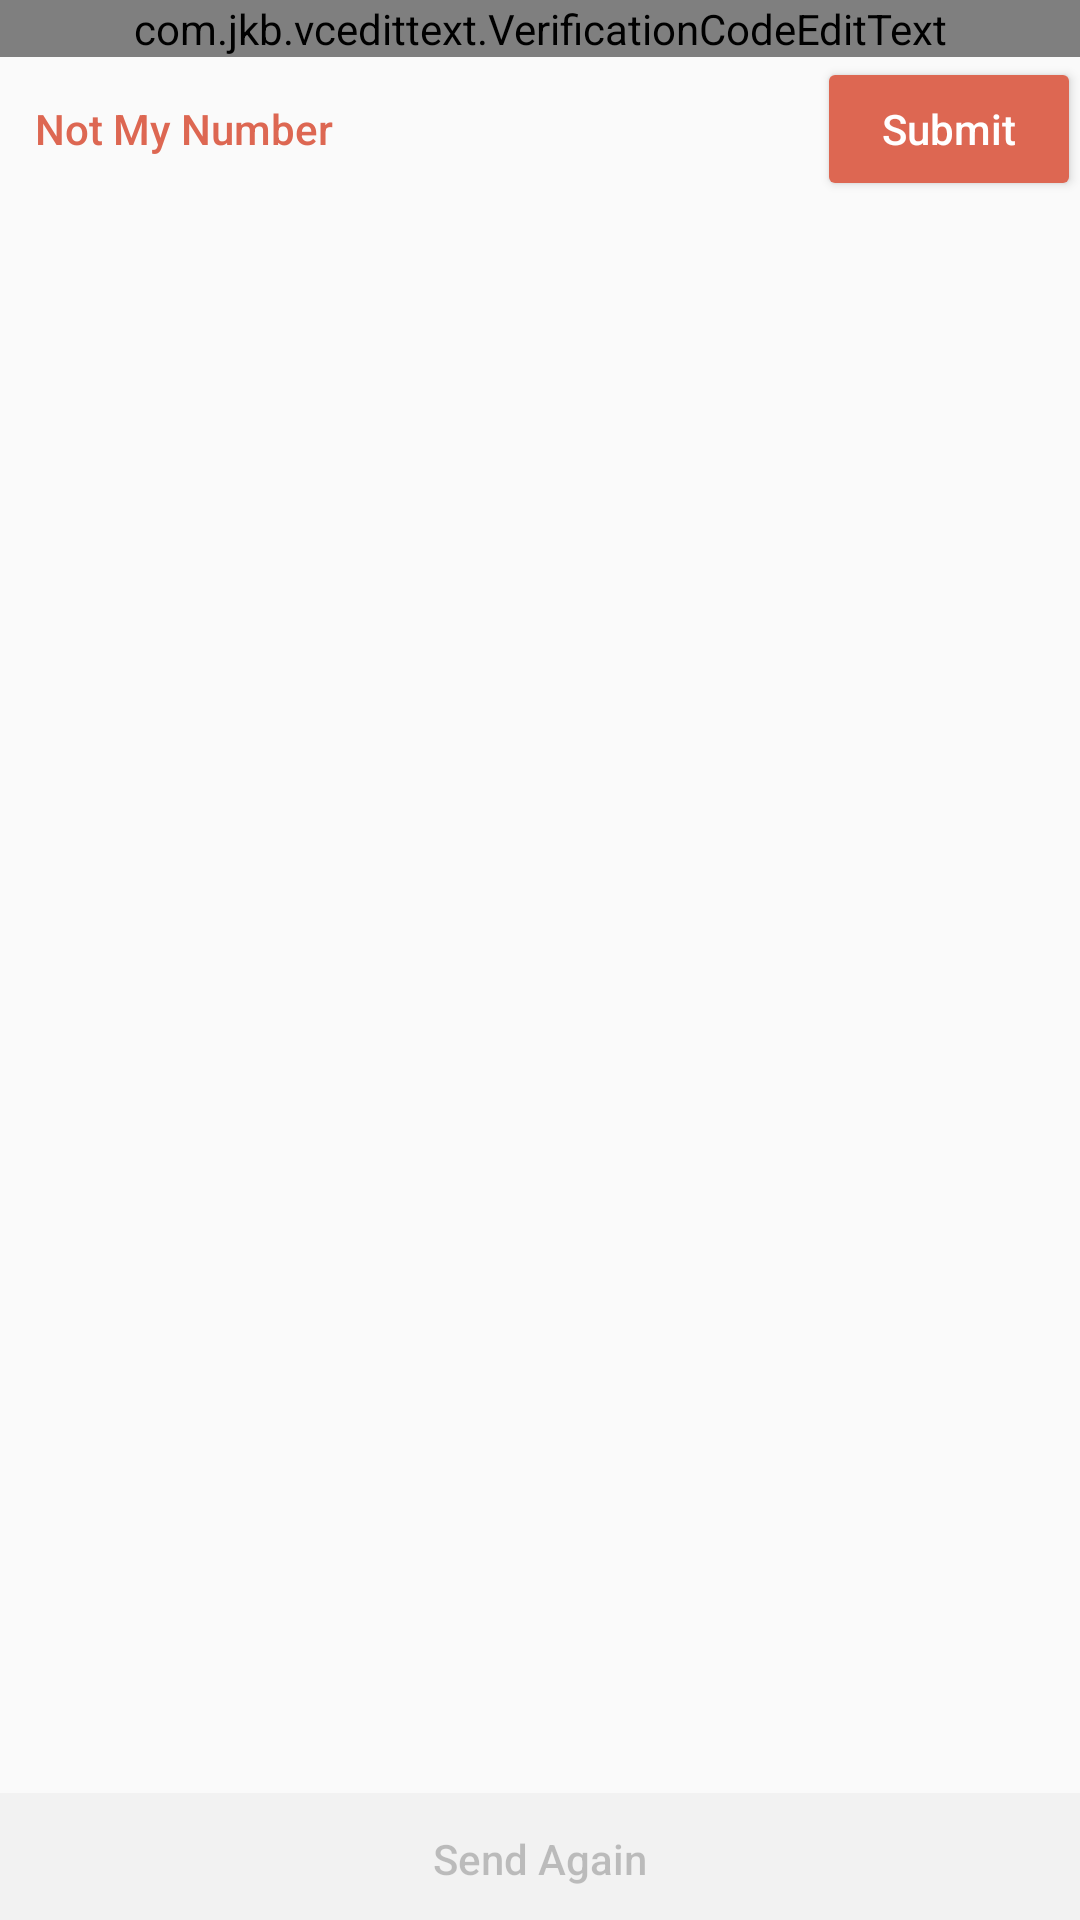

Write the Android layout XML for this screen, with the resource values it uses.
<!-- AndroidManifest.xml: application theme AppTheme.NoActionBar -->
<!-- res/layout/fragment_code_verification.xml -->
<RelativeLayout xmlns:android="http://schemas.android.com/apk/res/android"
    xmlns:tools="http://schemas.android.com/tools"
    xmlns:app="http://schemas.android.com/apk/res-auto"
    android:id="@+id/rootView"
    android:layout_width="match_parent"
    android:layout_height="wrap_content">

    <Button
        android:id="@+id/resendBtn"
        style="@style/GikoshButton.Flat"
        android:layout_height="?attr/actionBarSize"
        android:text="@string/send_again"
        android:layout_alignParentBottom="true"
        android:enabled="false"/>

    <ScrollView
        android:layout_width="match_parent"
        android:layout_height="match_parent"
        android:layout_alignParentTop="true"
        android:layout_above="@id/resendBtn">

        <LinearLayout
            android:layout_width="match_parent"
            android:layout_height="wrap_content"
            android:orientation="vertical"
            android:padding="@dimen/activity_vertical_margin">

            <TextView
                android:id="@+id/infoTV"
                style="@style/BaseCode.Heading"
                android:layout_margin="@dimen/activity_vertical_margin"
                android:text="@string/appbar_scrolling_view_behavior"/>

            <com.jkb.vcedittext.VerificationCodeEditText
                android:id="@+id/codeET"
                android:layout_width="match_parent"
                android:layout_height="wrap_content"
                android:inputType="number"
                android:textColor="@color/colorPrimary"
                android:textSize="40sp"
                android:layout_gravity="center"
                android:layout_margin="@dimen/activity_vertical_margin"
                app:bottomLineHeight="2dp"
                app:bottomLineSelectedColor="@color/colorAccent"
                app:selectedBackgroundColor="@color/colorDivider"
                app:bottomLineNormalColor="@color/colorAccent"
                app:figures="4"
                app:verCodeMargin="@dimen/list_row_padding"/>

            <RelativeLayout
                android:layout_width="match_parent"
                android:layout_height="wrap_content"
                android:layout_marginTop="@dimen/activity_vertical_margin">

                <Button
                    android:id="@+id/submitBtn"
                    style="@style/GikoshButton"
                    android:layout_width="wrap_content"
                    android:layout_height="wrap_content"
                    android:text="@string/submit"
                    android:layout_alignParentEnd="true"
                    android:layout_alignParentRight="true"
                    android:layout_centerVertical="true"/>

                <Button
                    android:id="@+id/notMyNumberBtn"
                    style="@style/Widget.AppCompat.Button.Borderless.Colored"
                    android:textAllCaps="false"
                    android:layout_width="match_parent"
                    android:layout_height="wrap_content"
                    android:text="@string/not_my_number"
                    android:gravity="center|start"
                    android:layout_alignParentLeft="true"
                    android:layout_alignParentStart="true"
                    android:layout_toStartOf="@id/submitBtn"
                    android:layout_toLeftOf="@id/submitBtn"
                    android:layout_centerVertical="true"/>



            </RelativeLayout>

        </LinearLayout>

    </ScrollView>

</RelativeLayout>
<!-- resources referenced by this layout -->
<resources>
  <color name="colorAccent">#dd6752</color>
  <color name="colorPrimary">#319e12</color>
  <string name="not_my_number">Not My Number</string>
  <string name="send_again">Send Again</string>
  <string name="submit">Submit</string>
  <style name="GikoshButton" parent="Widget.AppCompat.Button.Colored">
          <item name="android:layout_width">match_parent</item>
          <item name="android:layout_height">wrap_content</item>
          <item name="android:text">@string/app_name</item>
          <item name="android:textAllCaps">false</item>
          <item name="android:tint">@color/colorIcons</item>
      </style>
  <style name="GikoshButton.Flat">
          <item name="android:layout_marginLeft">@dimen/no_margin_btn</item>
          <item name="android:layout_marginRight">@dimen/no_margin_btn</item>
          <item name="android:layout_marginTop">@dimen/no_margin_btn</item>
          <item name="android:layout_marginBottom">@dimen/no_margin_btn</item>
      </style>
  <style name="AppTheme.NoActionBar">
          <item name="windowActionBar">false</item>
          <item name="windowNoTitle">true</item>
      </style>
  <string name="app_name">NyanTalk</string>
  <dimen name="no_margin_btn">-8dp</dimen>
</resources>
